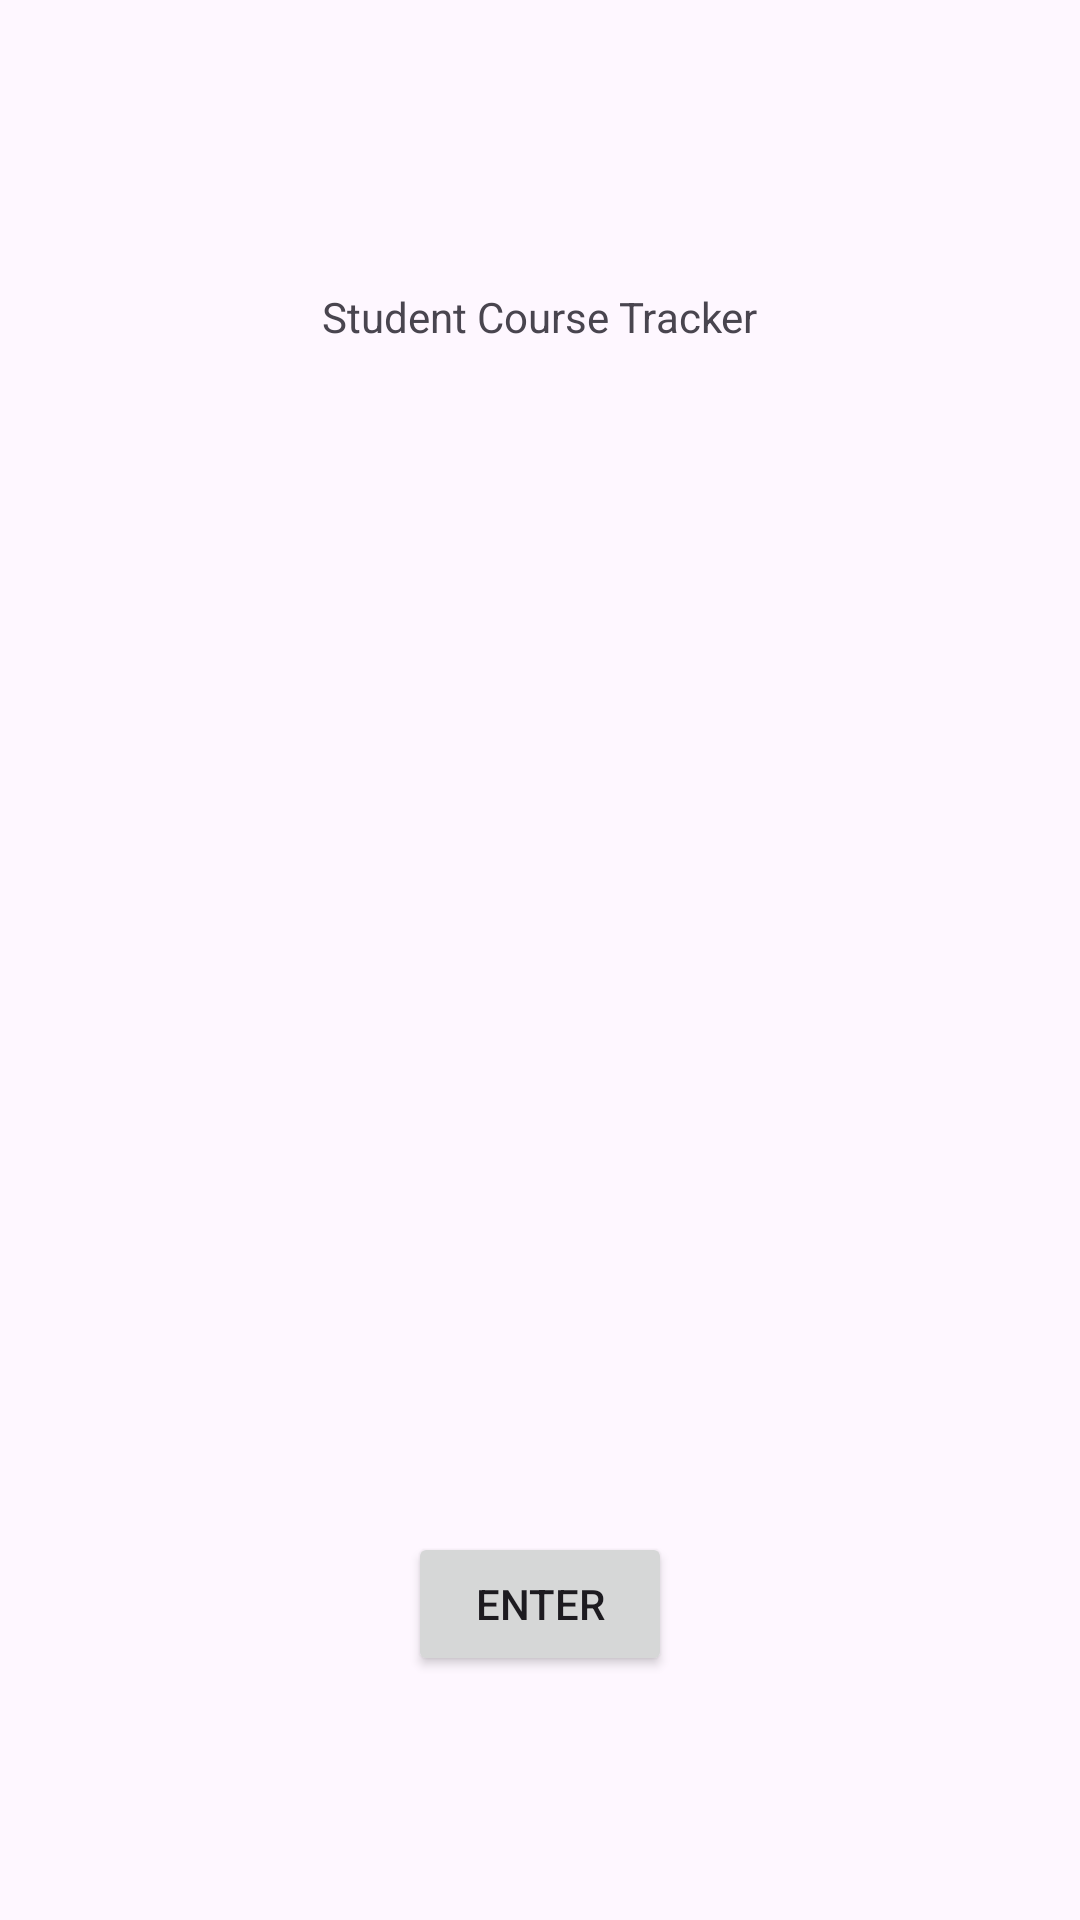

The Android layout XML behind this screen, and the referenced resources:
<!-- AndroidManifest.xml: application theme Theme.C196 -->
<!-- res/layout/activity_main.xml -->
<?xml version="1.0" encoding="utf-8"?>
<androidx.constraintlayout.widget.ConstraintLayout xmlns:android="http://schemas.android.com/apk/res/android"
    xmlns:app="http://schemas.android.com/apk/res-auto"
    xmlns:tools="http://schemas.android.com/tools"
    android:layout_width="match_parent"
    android:layout_height="match_parent"
    tools:context=".UI.MainActivity">

    <ImageView
        android:id="@+id/imageView"
        android:layout_width="200dp"
        android:layout_height="218dp"
        app:layout_constraintBottom_toBottomOf="parent"
        app:layout_constraintEnd_toEndOf="parent"
        app:layout_constraintStart_toStartOf="parent"
        app:layout_constraintTop_toTopOf="parent"
        app:srcCompat="@drawable/baseline_school_24" />

    <Button
        android:id="@+id/button"
        android:layout_width="wrap_content"
        android:layout_height="wrap_content"
        android:text="Enter"
        app:layout_constraintBottom_toBottomOf="parent"
        app:layout_constraintEnd_toEndOf="parent"
        app:layout_constraintStart_toStartOf="parent"
        app:layout_constraintTop_toBottomOf="@+id/imageView" />

    <TextView
        android:id="@+id/textView"
        android:layout_width="wrap_content"
        android:layout_height="wrap_content"
        android:text="Student Course Tracker"

        app:layout_constraintBottom_toTopOf="@+id/imageView"
        app:layout_constraintEnd_toEndOf="parent"
        app:layout_constraintStart_toStartOf="parent"
        app:layout_constraintTop_toTopOf="parent" />
</androidx.constraintlayout.widget.ConstraintLayout>
<!-- resources referenced by this layout -->
<resources>
  <style name="Theme.C196" parent="Base.Theme.C196" />
  <style name="Base.Theme.C196" parent="Theme.Material3.DayNight">
          
          
      </style>
</resources>
